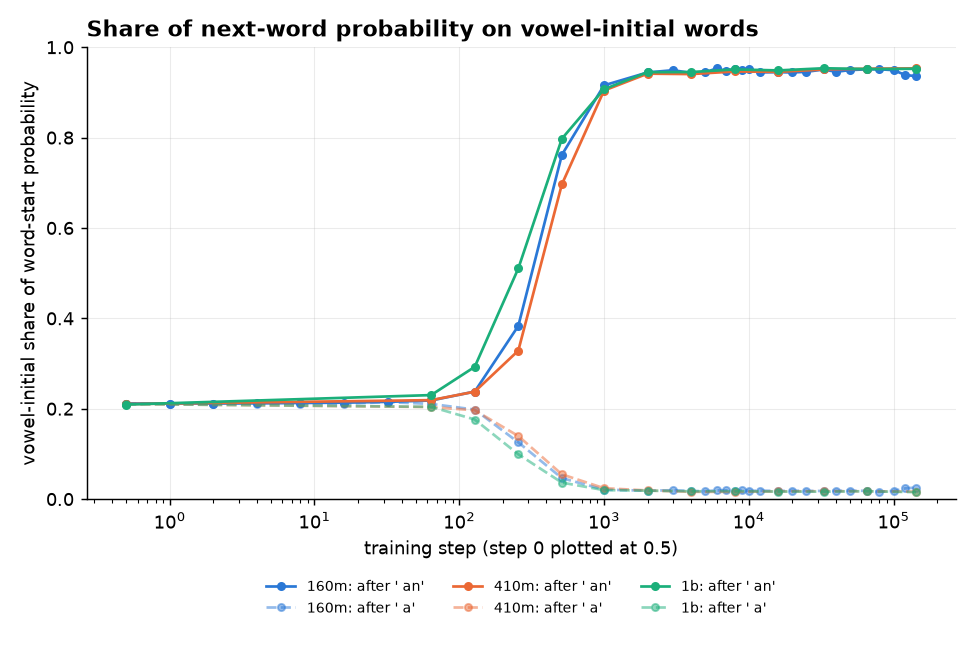

Values plotted in this chart, from the file beside it:
vowel_frac_an, top1_vowel_an, vowel_frac_a, top1_vowel_a, gap, model, step
0.2115, 0.0345, 0.2109, 0.0705, 0.0005887, 160m, 0
0.2182, 0.2135, 0.2106, 0.0285, 0.007575, 160m, 64
0.2379, 0.21, 0.198, 0.004, 0.0399, 160m, 128
0.3832, 0.9475, 0.1255, 0.0075, 0.2577, 160m, 256
0.7619, 0.944, 0.04639, 0.0065, 0.7155, 160m, 512
0.9156, 0.954, 0.02089, 0.008, 0.8947, 160m, 1000
0.9442, 0.966, 0.01858, 0.0105, 0.9256, 160m, 2000
0.9431, 0.9585, 0.01793, 0.0105, 0.9252, 160m, 4000
0.9527, 0.967, 0.0174, 0.011, 0.9353, 160m, 8000
0.9448, 0.9635, 0.01801, 0.0145, 0.9268, 160m, 16000
0.9508, 0.967, 0.01795, 0.011, 0.9329, 160m, 33000
0.9511, 0.968, 0.01809, 0.0125, 0.9331, 160m, 66000
0.9358, 0.9675, 0.02555, 0.013, 0.9102, 160m, 143000
0.2103, 0.1475, 0.2104, 0.103, -0.000114, 410m, 0
0.2189, 0.2925, 0.2037, 0.005, 0.0152, 410m, 64
0.2377, 0.732, 0.1965, 0.0, 0.04122, 410m, 128
0.3286, 0.979, 0.1396, 0.0, 0.189, 410m, 256
0.6967, 0.899, 0.05474, 0.0015, 0.6419, 410m, 512
0.9041, 0.96, 0.02415, 0.0115, 0.88, 410m, 1000
0.9415, 0.9695, 0.01908, 0.0105, 0.9224, 410m, 2000
0.9406, 0.9615, 0.01605, 0.01, 0.9245, 410m, 4000
0.9464, 0.964, 0.01599, 0.0105, 0.9304, 410m, 8000
0.9455, 0.965, 0.01694, 0.0115, 0.9285, 410m, 16000
0.9508, 0.969, 0.01737, 0.0085, 0.9334, 410m, 33000
0.9525, 0.9675, 0.01726, 0.014, 0.9353, 410m, 66000
0.9533, 0.9695, 0.01634, 0.014, 0.9369, 410m, 143000
0.2092, 0.1265, 0.2105, 0.0715, -0.001277, 1b, 0
0.2301, 0.8755, 0.2042, 0.0065, 0.02597, 1b, 64
0.2927, 0.9965, 0.1761, 0.0015, 0.1165, 1b, 128
0.5104, 0.9915, 0.09915, 0.0, 0.4112, 1b, 256
0.7976, 0.94, 0.03646, 0.0025, 0.7611, 1b, 512
0.907, 0.968, 0.01985, 0.006, 0.8872, 1b, 1000
0.9448, 0.967, 0.01864, 0.0105, 0.9262, 1b, 2000
0.9451, 0.955, 0.01721, 0.01, 0.9279, 1b, 4000
0.9509, 0.969, 0.01725, 0.0115, 0.9336, 1b, 8000
0.9487, 0.9615, 0.01672, 0.011, 0.932, 1b, 16000
0.9535, 0.964, 0.01646, 0.0095, 0.937, 1b, 33000
0.9516, 0.9655, 0.01733, 0.0125, 0.9343, 1b, 66000
0.9522, 0.9635, 0.01532, 0.0085, 0.9369, 1b, 143000
0.2115, 0.0345, 0.2109, 0.0705, 0.0005887, 160m, 1
0.2115, 0.0345, 0.2109, 0.0705, 0.0005953, 160m, 2
0.2118, 0.071, 0.2109, 0.0565, 0.0008796, 160m, 4
0.2127, 0.1315, 0.2108, 0.0915, 0.001852, 160m, 8
0.2134, 0.0005, 0.211, 0.0, 0.00243, 160m, 16
0.2152, 0.0445, 0.2145, 0.0735, 0.0006849, 160m, 32
0.9491, 0.9695, 0.01958, 0.0115, 0.9296, 160m, 3000
0.9441, 0.9665, 0.01735, 0.011, 0.9267, 160m, 5000
0.9533, 0.971, 0.01918, 0.0125, 0.9342, 160m, 6000
0.9473, 0.9635, 0.01913, 0.013, 0.9281, 160m, 7000
0.9488, 0.9685, 0.01991, 0.017, 0.9289, 160m, 9000
0.952, 0.971, 0.01811, 0.011, 0.9339, 160m, 10000
0.9443, 0.9685, 0.01875, 0.014, 0.9255, 160m, 12000
0.9442, 0.9635, 0.01853, 0.013, 0.9257, 160m, 20000
0.9456, 0.963, 0.01809, 0.011, 0.9275, 160m, 25000
0.9455, 0.9625, 0.01812, 0.0125, 0.9274, 160m, 40000
0.9495, 0.963, 0.0188, 0.0135, 0.9307, 160m, 50000
0.9512, 0.965, 0.01643, 0.0105, 0.9348, 160m, 80000
0.9493, 0.9675, 0.0179, 0.0095, 0.9314, 160m, 100000
0.9389, 0.965, 0.02367, 0.01, 0.9152, 160m, 120000
